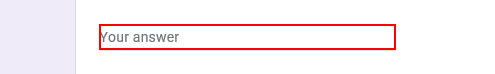
Workflow: excel

Step 1: type "[row("index").ToString]" into the text box

Step 2: type "[row("Class").ToString]" into the text box 'Class:' (same screen as step 1)

Step 3: type "[row("Name").ToString]" into the text box 'Name: *' (same screen as step 1)

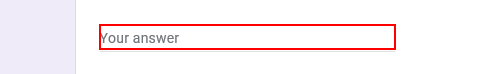
Step 4: type "[row("Roll No").ToString]" into the text box 'Roll No *'

Step 5: type "[row("Grade").ToString]" into the text box 'Grade *' (same screen as step 4)

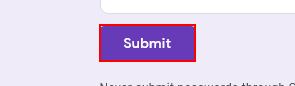
Step 6: click on the element
